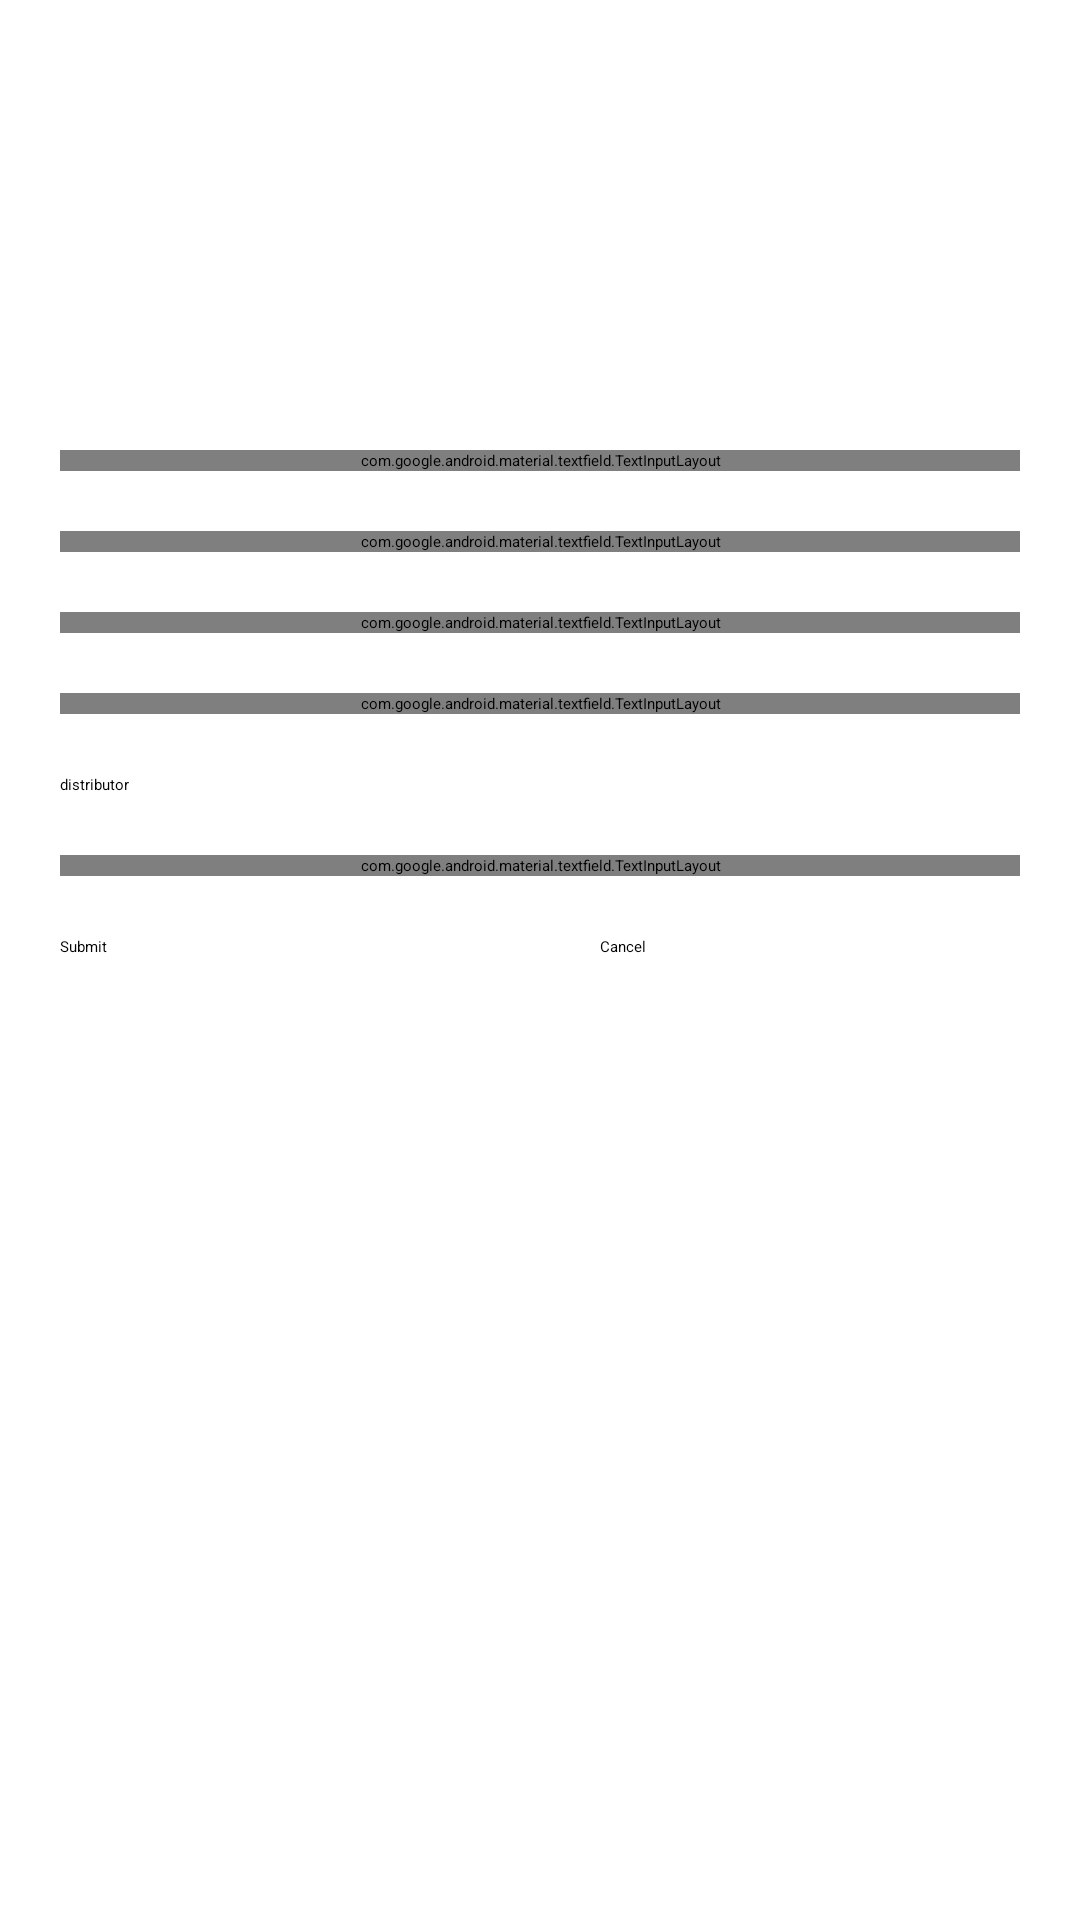

Reconstruct the res/layout file that produces this screen, plus the resources it refers to.
<!-- AndroidManifest.xml: application theme Theme.AND103_thanghtph31577_lab5 -->
<!-- res/layout/dialog_update_fr.xml -->
<?xml version="1.0" encoding="utf-8"?>
<LinearLayout xmlns:android="http://schemas.android.com/apk/res/android"
    android:layout_width="match_parent"
    android:layout_height="match_parent"
    xmlns:app="http://schemas.android.com/apk/res-auto"
    android:layout_gravity="center_horizontal"
    android:gravity="center"
    android:orientation="vertical">

  <androidx.core.widget.NestedScrollView
      android:layout_width="match_parent"
      android:layout_height="match_parent">

      <LinearLayout
          android:layout_width="match_parent"
          android:layout_height="match_parent"
          android:layout_gravity="center_horizontal"
          android:gravity="center"
          android:orientation="vertical"
          >
          <ImageView
              android:id="@+id/avatar"
              android:layout_marginTop="20dp"
              android:layout_width="100dp"
              android:layout_height="100dp"
              android:src="@drawable/baseline_broken_image_24"
              android:layout_marginBottom="10dp"
              />

          <com.google.android.material.textfield.TextInputLayout
              android:layout_width="match_parent"
              android:layout_height="wrap_content"
              android:layout_marginHorizontal="20dp"
              android:hint="Name"
              android:layout_marginTop="20dp"
              app:hintAnimationEnabled="true"
              >
              <com.google.android.material.textfield.TextInputEditText
                  android:id="@+id/ed_name"
                  android:layout_width="match_parent"
                  android:layout_height="wrap_content"
                  />
          </com.google.android.material.textfield.TextInputLayout>

          <com.google.android.material.textfield.TextInputLayout
              android:layout_marginTop="20dp"
              android:layout_width="match_parent"
              android:layout_height="wrap_content"
              android:layout_marginHorizontal="20dp"
              android:hint="quantity"
              app:hintAnimationEnabled="true"
              >
              <com.google.android.material.textfield.TextInputEditText
                  android:id="@+id/ed_quantity"
                  android:layout_width="match_parent"
                  android:layout_height="wrap_content"
                  />
          </com.google.android.material.textfield.TextInputLayout>

          <com.google.android.material.textfield.TextInputLayout
              android:layout_width="match_parent"
              android:layout_height="wrap_content"
              android:layout_marginHorizontal="20dp"
              android:hint="Price"
              android:layout_marginTop="20dp"
              app:hintAnimationEnabled="true"
              >
              <com.google.android.material.textfield.TextInputEditText
                  android:id="@+id/ed_price"
                  android:layout_width="match_parent"
                  android:layout_height="wrap_content"
                  />
          </com.google.android.material.textfield.TextInputLayout>

          <com.google.android.material.textfield.TextInputLayout
              android:layout_width="match_parent"
              android:layout_height="wrap_content"
              android:layout_marginHorizontal="20dp"
              android:hint="Status"
              android:layout_marginTop="20dp"
              app:hintAnimationEnabled="true"
              >
              <com.google.android.material.textfield.TextInputEditText
                  android:id="@+id/ed_status"
                  android:layout_width="match_parent"
                  android:layout_height="wrap_content"
                  />
          </com.google.android.material.textfield.TextInputLayout>
          <TextView
              android:layout_width="wrap_content"
              android:layout_height="wrap_content"
              android:text="distributor"
              android:layout_gravity="start"
              android:layout_marginTop="20dp"
              android:layout_marginStart="20dp"
              />
          <Spinner
              android:id="@+id/sp_distributor"
              android:layout_width="match_parent"
              android:layout_height="wrap_content"
              android:layout_marginHorizontal="20dp"
              />

          <com.google.android.material.textfield.TextInputLayout
              android:layout_width="match_parent"
              android:layout_height="wrap_content"
              android:layout_marginHorizontal="20dp"
              android:hint="Description"
              android:layout_marginTop="20dp"
              app:hintAnimationEnabled="true"
              >
              <com.google.android.material.textfield.TextInputEditText
                  android:id="@+id/ed_description"
                  android:layout_width="match_parent"
                  android:layout_height="wrap_content"
                  />
          </com.google.android.material.textfield.TextInputLayout>

          <LinearLayout
              android:layout_width="match_parent"
              android:layout_height="wrap_content"
              android:orientation="horizontal"
              android:weightSum="2">

              <Button
                  android:layout_width="match_parent"
                  android:layout_height="wrap_content"
                  android:id="@+id/btn_update"
                  android:text="Submit"
                  android:layout_weight="1"
                  android:layout_margin="20dp"
                  android:backgroundTint="@color/cardview_dark_background"
                  />

              <Button
                  android:layout_width="match_parent"
                  android:layout_height="wrap_content"
                  android:id="@+id/btn_cancel"
                  android:text="Cancel"
                  android:layout_weight="1"
                  android:layout_margin="20dp"
                  android:backgroundTint="@color/cardview_dark_background"
                  />
          </LinearLayout>
      </LinearLayout>
  </androidx.core.widget.NestedScrollView>

</LinearLayout>
<!-- resources referenced by this layout -->
<resources>
  <style name="Theme.AND103_thanghtph31577_lab5" parent="Base.Theme.AND103_thanghtph31577_lab5">
          
          <item name="android:navigationBarColor">@android:color/transparent</item>
          <item name="android:statusBarColor">@android:color/transparent</item>
          <item name="android:windowLightStatusBar">?attr/isLightTheme</item>
      </style>
</resources>
